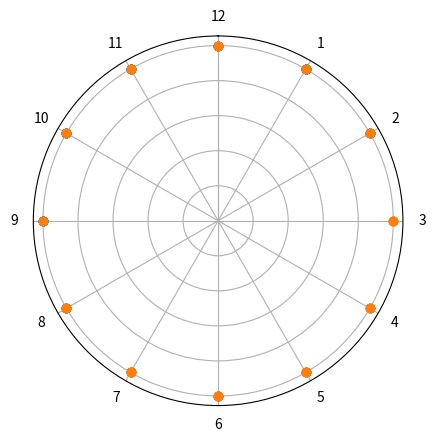

Python code for this plot:
import numpy as np
import matplotlib.pyplot as plt
from matplotlib.animation import FuncAnimation

#La idea es aplicar la idea del punto movible a un objeto sobre un círculo (reloj) y parar una vez ha
#cubierto todos los 12 números

#creamos los parámetros para el círculo que representará al reloj
r = 1
t = np.linspace(0,2*np.pi,13)
rplot = np.full((13),r)

label = ['12','11','10','9','8','7','6','5','4','3','2','1','']

#creemos el algoritmo para movernos
n = 50 #número de pasos
p = 1 #tamaño de paso
estado1 = np.zeros(n) # creamos el contenedor de las posiciones
restado = np.full((n),r) #radios de los estados
estado01 = np.random.randint(0,12)*p*np.pi/6
estado1[0] = estado01
estado02 = np.random.randint(0,12)*p*np.pi/6
estado2 = np.zeros(n)
for i in range(1,n):
    kaj = np.random.randint(1,3) #generador del movimiento
    daj = np.random.randint(1,3)
    match kaj:
        case 1:
            estado1[i] = estado1[i-1]+p*np.pi/6 #movimiento hacia la izquierda
        case 2:
            estado1[i] = estado1[i-1]-p*np.pi/6 #movimiento hacia la derecha
            kaj = np.random.randint(1,3) #generador del movimiento
    match daj:
        case 1:
            estado2[i] = estado2[i-1]+p*np.pi/6 #movimiento hacia la izquierda
        case 2:
            estado2[i] = estado2[i-1]-p*np.pi/6 #movimiento hacia la derecha

#ploteamos el reloj

fig, ax = plt.subplots(subplot_kw={'projection':'polar'})
#ax.scatter(t,rplot,markersize=3)
ax.set_xticks(t)
ax.set_xticklabels(label)
ax.set_yticklabels([])
ax.set_theta_zero_location('N')
papa, = ax.plot(estado1,restado,'o')
mama, = ax.plot(estado2,restado,'o')
#animamos
time = 15e3 #tiempo de animación en ms
intv = int(time/n) #intervalo necesario entre los frames
def animate(frame):
    papa.set_data([estado1[frame]],[restado[frame]])
    mama.set_data([estado2[frame]],[restado[frame]])
    return papa, mama

animation = FuncAnimation(fig=fig,func=animate,frames=n,interval=intv)
plt.show()